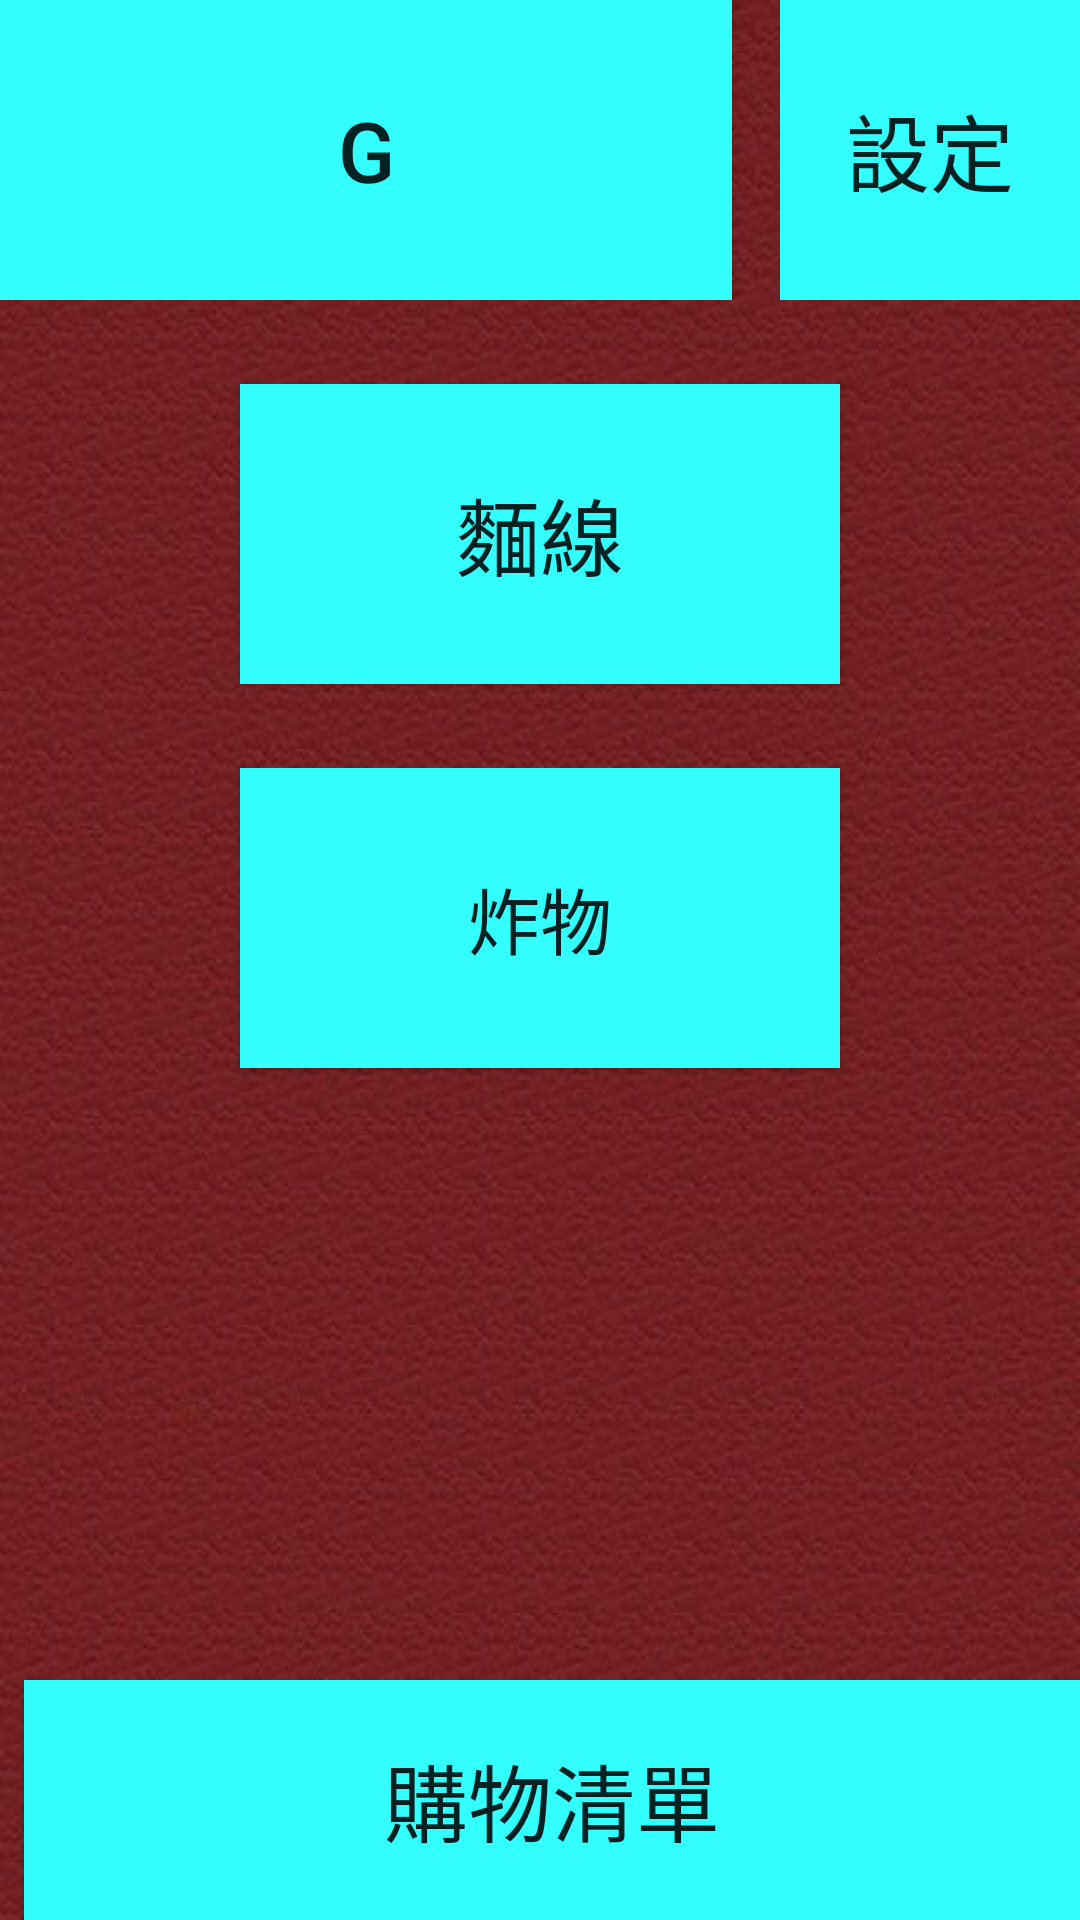

The Android layout XML behind this screen, and the referenced resources:
<!-- AndroidManifest.xml: application theme AppTheme -->
<!-- res/layout/activity_food.xml -->
<?xml version="1.0" encoding="utf-8"?>
<RelativeLayout
        android:background="@mipmap/bg3"
        xmlns:android="http://schemas.android.com/apk/res/android"
        xmlns:app="http://schemas.android.com/apk/res-auto"
        xmlns:tools="http://schemas.android.com/tools"
        android:layout_width="match_parent"
        android:layout_height="match_parent"
        android:orientation="vertical">
    <LinearLayout
            android:id="@+id/toplayout"
            android:layout_alignParentTop="true"
            android:layout_width="match_parent"
            android:layout_height="100dp"
            android:orientation="horizontal"
    >
        <Button
                android:id="@+id/exit"
                android:background="#33FFFF	"
                android:text="g"
                android:textSize="28dp"
                android:layout_marginRight="8dp"
                android:layout_weight="3"
                android:layout_width="match_parent"
                android:layout_height="match_parent"
        ></Button>
        <Button
                android:text="設定"
                android:textSize="28dp"
                android:layout_marginLeft="8dp"
                android:background="#33FFFF	"

                android:layout_weight="7"
                android:layout_width="match_parent"
                android:layout_height="match_parent"
        ></Button>
    </LinearLayout>
    <Button
            android:id="@+id/button"
            android:text="麵線"
            android:textSize="28dp"
            android:background="#33FFFF	"
            android:layout_marginTop="28dp"
            android:layout_below="@+id/toplayout"
            android:layout_centerInParent="true"
            android:layout_width="200dp"
            android:layout_height="100dp"
    ></Button>

    <Button
            android:id="@+id/button2"

            android:text="炸物"
            android:textSize="24dp"
            android:background="#33FFFF	"

            android:layout_marginTop="28dp"
            android:layout_below="@+id/button"
            android:layout_centerInParent="true"
            android:layout_width="200dp"
            android:layout_height="100dp"
    ></Button>

    <LinearLayout
            android:layout_alignParentBottom="true"
            android:layout_width="match_parent"
            android:layout_height="80dp"
            android:orientation="horizontal"
    >
        <Button
                android:visibility="gone"
                android:text="餐點"
                android:textSize="28dp"
                android:layout_marginRight="8dp"
                android:background="#33FFFF	"

                android:layout_weight="4"
                android:layout_width="match_parent"
                android:layout_height="match_parent"
        ></Button>
        <Button
                android:text="購物清單"
                android:textSize="28dp"
                android:layout_marginLeft="8dp"
                android:background="#33FFFF	"

                android:layout_weight="6"
                android:layout_width="match_parent"
                android:layout_height="match_parent"
        ></Button>
    </LinearLayout>
</RelativeLayout>
<!-- resources referenced by this layout -->
<resources>
  <!-- mipmap bg3: jpg bitmap (mipmap-xhdpi, 40874 bytes) -->
  <style name="AppTheme" parent="Theme.AppCompat.Light.DarkActionBar">
          
          <item name="colorPrimary">@color/colorPrimary</item>
          <item name="colorPrimaryDark">@color/colorPrimaryDark</item>
          <item name="colorAccent">@color/colorAccent</item>
      </style>
  <color name="colorPrimary">#008577</color>
  <color name="colorPrimaryDark">#00574B</color>
  <color name="colorAccent">#D81B60</color>
</resources>
